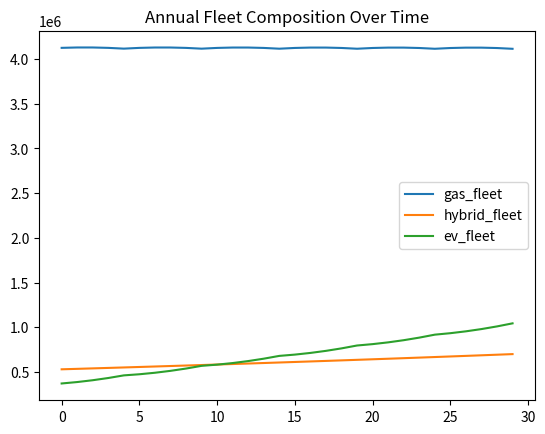

Reproduce this figure in Python.
import pandas as pd
from typing import List
import warnings
warnings.filterwarnings('ignore')

def simulate_fleet_evolution(investment_schedule: List):
    # Initial fleet composition
    initial_gas = 4_115_000
    initial_hybrid = 525_000
    initial_ev = 360_000

    # Annual retirement rates (fraction of fleet retired each year) as constants
    retirement_rate_gas = 1/17.8
    retirement_rate_hybrid = 1/25
    retirement_rate_ev = 1/18.4

    # Annual growth rates as constants
    growth_rate_gas = 0.0077 + retirement_rate_gas
    growth_rate_hybrid = 0.0117 + retirement_rate_hybrid
    growth_rate_ev = 0.0122 + retirement_rate_ev

    # Emissions per car per year (tons CO2e) as constants
    gas_car_emissions_per_car = 3
    hybrid_car_emissions_per_car = 2.1
    ev_electricity_demand_per_car = 3.0  # MWh per year
    
    # Emission per newly produced car (tons CO2e)
    new_gas_car_emissions = 7.5 # Between 5 to 10
    new_hybrid_car_emissions = 9 # Between 6 to 12
    new_ev_car_emissions = 11.5 # Between 8 to 15

    # Cost of gas to EV replacement
    cost_per_ev = 25_000  # Cost to purchase one EV

    # Initialize parameters
    results = []
    
    gas_fleet = initial_gas
    hybrid_fleet = initial_hybrid  
    ev_fleet = initial_ev
    gas_purchases = 0
    hybrid_purchases = 0
    ev_purchases = 0
    
    for i, investment in enumerate(investment_schedule):
        # Retirements
        gas_retired = int(gas_fleet * retirement_rate_gas)
        hybrid_retired = int(hybrid_fleet * retirement_rate_hybrid)
        ev_retired = int(ev_fleet * retirement_rate_ev)

        # Retire cars from fleet
        gas_fleet = int(max(gas_fleet - gas_retired, 0))
        hybrid_fleet = int(max(hybrid_fleet - hybrid_retired, 0))
        ev_fleet = int(max(ev_fleet - ev_retired, 0))

        # Determine how many EVs can be purchased with the investment
        possible_gas_to_ev_replacements = int(investment / cost_per_ev)
        actual_gas_to_ev_replacements = int(min(possible_gas_to_ev_replacements, gas_fleet))  # Can only replace as many gas cars as exist
        actual_hybrid_to_ev_replacements = int(min(max(possible_gas_to_ev_replacements - actual_gas_to_ev_replacements, 0), hybrid_fleet))
        ev_fleet += int(actual_gas_to_ev_replacements + actual_hybrid_to_ev_replacements)
        gas_fleet -= actual_gas_to_ev_replacements
        hybrid_fleet -= actual_hybrid_to_ev_replacements
        surplus_investment = investment - (actual_gas_to_ev_replacements + actual_hybrid_to_ev_replacements) * cost_per_ev

        # New purchases
        gas_purchases = int(gas_fleet * growth_rate_gas)
        hybrid_purchases = int(hybrid_fleet * growth_rate_hybrid)
        ev_purchases = int(ev_fleet * growth_rate_ev)

        # Add new purchases to fleet
        gas_fleet += gas_purchases
        hybrid_fleet += hybrid_purchases
        ev_fleet += ev_purchases

        # Calculate total current fleet
        total_fleet = int(gas_fleet + hybrid_fleet + ev_fleet)

        # Calculate emissions and electricity demand
        total_gas_emissions = gas_fleet * gas_car_emissions_per_car + gas_purchases * new_gas_car_emissions
        total_hybrid_emissions = hybrid_fleet * hybrid_car_emissions_per_car + hybrid_purchases * new_hybrid_car_emissions
        total_ev_emissions = (ev_purchases + actual_gas_to_ev_replacements + actual_hybrid_to_ev_replacements) * new_ev_car_emissions
        total_emissions = total_gas_emissions + total_hybrid_emissions + total_ev_emissions
        total_electricity_demand = ev_fleet * ev_electricity_demand_per_car

        results.append({
            "gas_emissions": total_gas_emissions,
            "hybrid_emissions": total_hybrid_emissions,
            "total_emissions": total_emissions,
            "ev_electricity_demand": total_electricity_demand,
            "gas_fleet": gas_fleet, 
            "hybrid_fleet": hybrid_fleet,
            "ev_fleet": ev_fleet,
            "total_fleet": total_fleet,
            "surplus_investment": surplus_investment
        })

    return pd.DataFrame(results)

if __name__ == "__main__":
    # Example usage
    investment_schedule = [200_000_000, 300_000_000, 400_000_000, 500_000_000, 600_000_000] * 6  # 30 years
    df_results = simulate_fleet_evolution(investment_schedule)
    print(df_results)
    import matplotlib.pyplot as plt
    df_results[["gas_fleet", "hybrid_fleet", "ev_fleet"]].plot(title="Annual Fleet Composition Over Time")
    plt.show()
